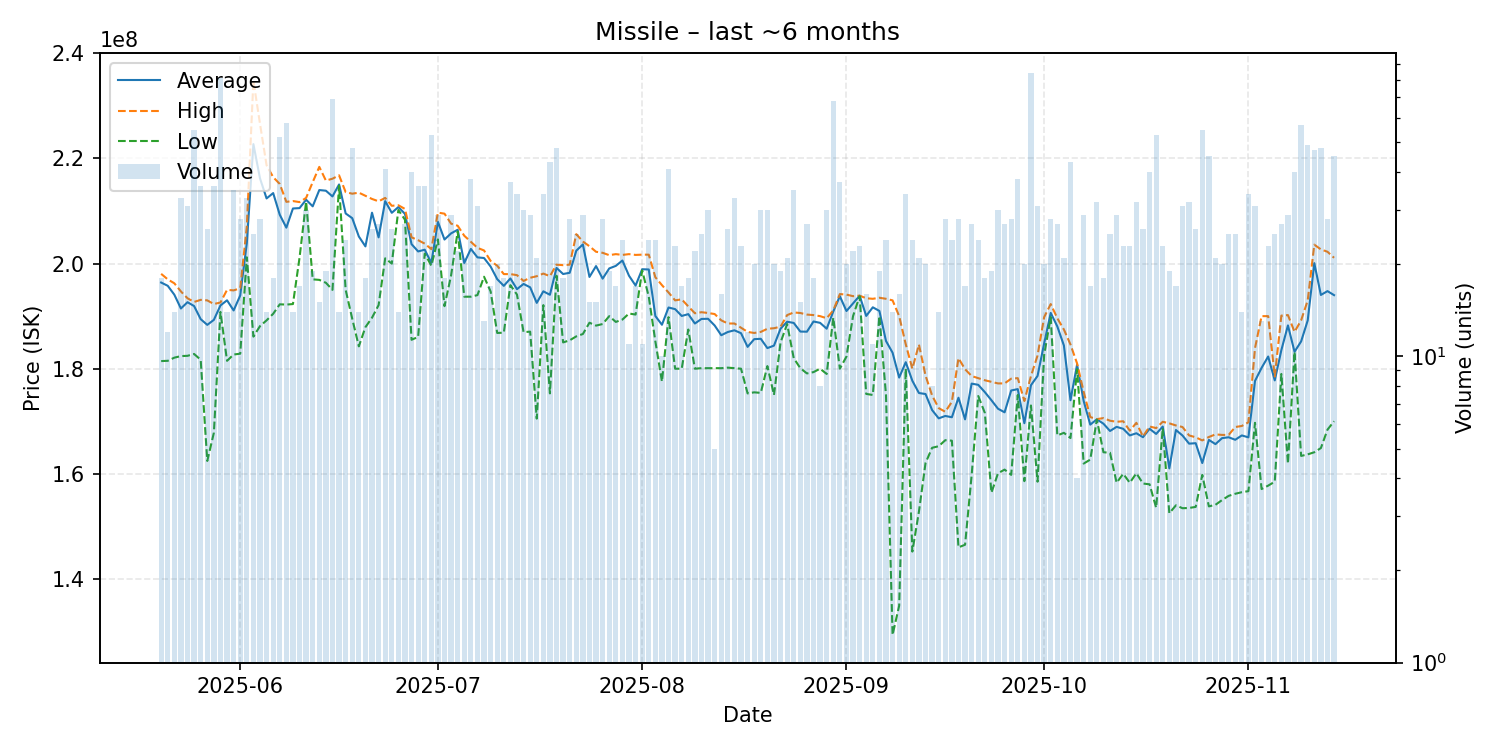

The file beside this chart, header and first rows:
date, average, highest, lowest, order_count, volume
2025-05-20, 196394444, 198050000, 181450000, 15, 18
2025-05-21, 195775000, 197000000, 181500000, 11, 12
2025-05-22, 194085714, 196250000, 182100000, 13, 14
2025-05-23, 191454545, 194700000, 182400000, 28, 33
2025-05-24, 192654839, 193400000, 182450000, 26, 31
2025-05-25, 191920000, 192700000, 182800000, 32, 55
2025-05-26, 189427778, 193100000, 181700000, 31, 36
2025-05-27, 188338462, 193000000, 162450000, 24, 26
2025-05-28, 189294444, 192300000, 167800000, 23, 36
2025-05-29, 192034568, 192600000, 190800000, 38, 81
2025-05-30, 193014286, 195000000, 181500000, 14, 14
2025-05-31, 191082857, 194900000, 182700000, 31, 35
2025-06-01, 193939286, 195300000, 182850000, 19, 28
2025-06-02, 203875758, 207050000, 201200000, 19, 33
2025-06-03, 222732000, 234800000, 186100000, 21, 25
2025-06-04, 216221429, 226600000, 188100000, 24, 28
2025-06-05, 212400000, 218700000, 189200000, 11, 14
2025-06-06, 213416667, 216450000, 190450000, 17, 18
2025-06-07, 209296154, 215150000, 192250000, 41, 52
2025-06-08, 206839655, 211750000, 192200000, 44, 58
2025-06-09, 210485714, 211900000, 192300000, 13, 14
2025-06-10, 210558824, 211700000, 201100000, 17, 17
2025-06-11, 212150000, 212500000, 211800000, 21, 30
2025-06-12, 210894737, 215500000, 197000000, 15, 19
2025-06-13, 213993333, 218400000, 196900000, 15, 15
2025-06-14, 213868421, 215800000, 196350000, 18, 19
2025-06-15, 212779710, 216150000, 195000000, 51, 69
2025-06-16, 215057143, 216800000, 214800000, 10, 14
2025-06-17, 209541667, 213600000, 195000000, 22, 24
2025-06-18, 208643750, 213300000, 189500000, 30, 48
2025-06-19, 205157143, 213500000, 184250000, 11, 14
2025-06-20, 203272222, 212900000, 187900000, 18, 18
2025-06-21, 209684615, 212300000, 189700000, 19, 26
2025-06-22, 204988889, 211850000, 192100000, 25, 27
2025-06-23, 211882927, 212500000, 201000000, 21, 41
2025-06-24, 209661538, 211000000, 200000000, 18, 26
2025-06-25, 210757143, 211100000, 210200000, 12, 14
2025-06-26, 209459259, 210400000, 208350000, 20, 27
2025-06-27, 203697500, 205000000, 185500000, 24, 40
2025-06-28, 202311111, 204450000, 186050000, 30, 36
2025-06-29, 202644444, 203800000, 201900000, 26, 36
2025-06-30, 200124528, 202750000, 199600000, 28, 53
2025-07-01, 207948276, 209700000, 204600000, 21, 29
2025-07-02, 204577778, 209500000, 191900000, 14, 18
2025-07-03, 205751724, 207600000, 197750000, 24, 29
2025-07-04, 206436364, 207200000, 206100000, 16, 22
2025-07-05, 200119048, 205300000, 193700000, 17, 21
2025-07-06, 202792105, 204150000, 193700000, 22, 38
2025-07-07, 201183871, 203000000, 194000000, 27, 31
2025-07-08, 201061538, 202500000, 197500000, 13, 13
2025-07-09, 199435294, 200500000, 194700000, 16, 17
2025-07-10, 197040000, 199600000, 186800000, 15, 20
2025-07-11, 195761111, 198000000, 186850000, 18, 18
2025-07-12, 197178378, 198000000, 195900000, 24, 37
2025-07-13, 195135294, 197800000, 194100000, 21, 34
2025-07-14, 196126667, 196700000, 186950000, 22, 30
2025-07-15, 195482759, 197300000, 187050000, 23, 29
2025-07-16, 192523810, 197600000, 170500000, 17, 21
2025-07-17, 194723529, 198100000, 192100000, 27, 34
2025-07-18, 194065116, 197600000, 175300000, 24, 43
... 119 more rows
